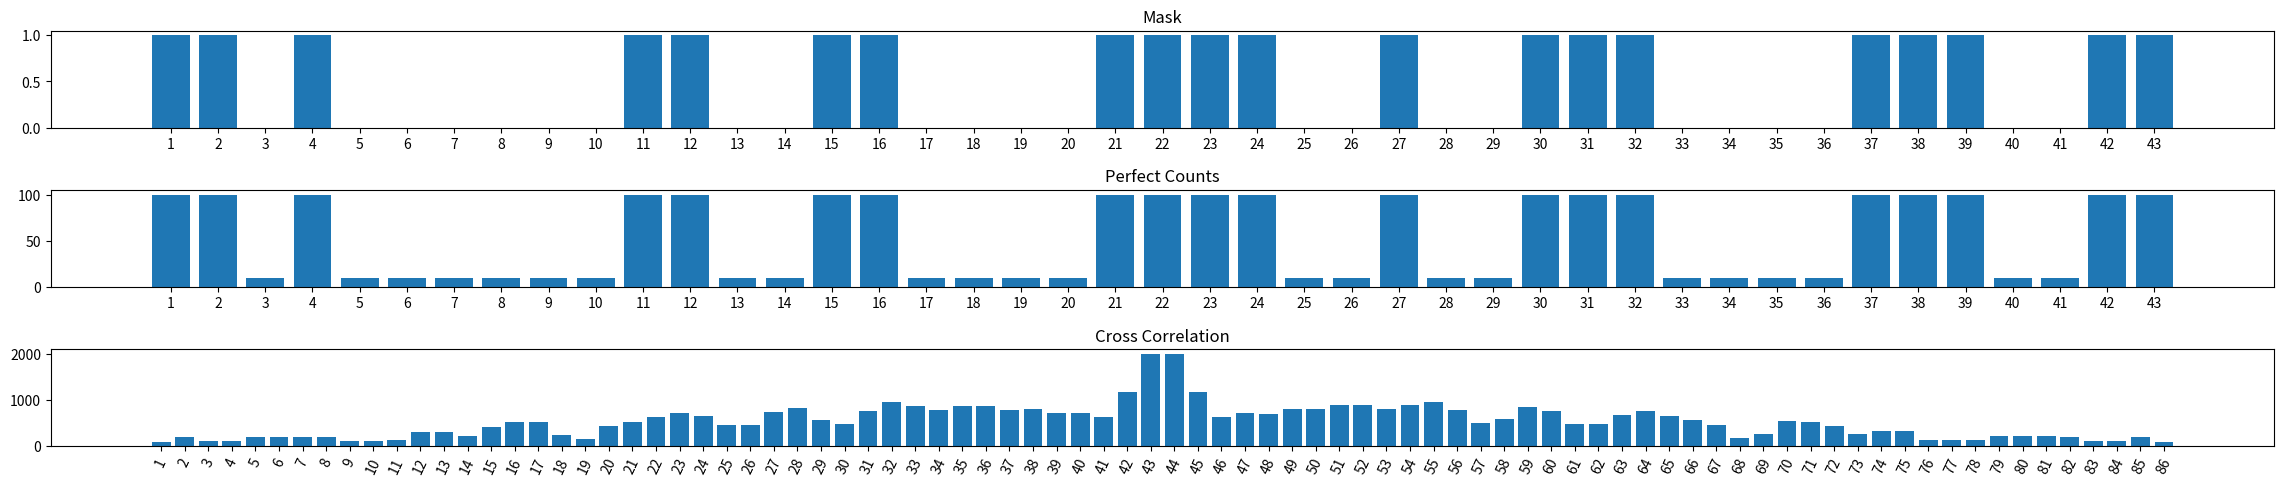

Generate this figure with matplotlib:
import matplotlib.pyplot as plt
import numpy as np
import random

#the mask is static
mask = [1, 1, 0, 1, 0, 0, 0, 0, 0, 0, 1, 1, 0, 0, 1, 1, 0, 0, 0, 0, 1, 1, 1, 1, 0, 0, 1, 0, 0, 1, 1, 1, 0, 0, 0, 0, 1, 1, 1, 0, 0, 1, 1]
#for this case, the count or cast "shadow" is an exact shadow of the mask
count = []

#Fills our count array perfectly. 10 signifies no x-ray hits
#100 signifies an x-ray hit
for x in range(len(mask)):
    if mask[x] == 0:
        count.append(10)
    else:
        count.append(100)

#calculates coefficient correlation of 2 arrays
def coef(arr1, arr2):
    coefficient = 0
    for x in range(len(arr1)):
        num = arr1[x] * arr2[x]
        coefficient += num

    return coefficient

#Our cross correlation array
cc = []

#Keeps shifting the count array left, calculates the correlation coefficient
#between the shifted to the left count array and the mask
#and appends it to the correlation array

for x in range(len(mask)):
    
    shifting = np.pad(count, (0, x), mode='constant')[x:]
    shifted = shifting.tolist()
    if (len(shifted) > 0):
        co = coef(mask, shifted)
        cc.append(co)
    else:
        co = coef(mask, count)
        cc.append(co)

#Reversing our cc array here ensures that the center of the bar graph is the case where there is no shift
temp = cc
cc = temp[::-1]

#Keeps shifting the count array right, calculates the correlation coefficient
#between the shifted to the right count array and the mask
#and appends it to the correlation array

for x in range(len(mask)):
    
    shifting = np.pad(count, (x, 0), mode='constant')[:-x]
    shifted = shifting.tolist()
    if (len(shifted) > 0):
        co = coef(mask, shifted)
        cc.append(co)
    else:
        co = coef(mask, count)
        cc.append(co)

#Used only for the x axis of our mask and count graphs
xaxis = []
for x in range(len(mask)):
    xaxis.append(str(x + 1))

#Used only for the x axis of our cross correlation graph
xaxiscc = []
for x in range(len(mask) * 2):
    xaxiscc.append(str(x + 1))

#Everything after this is plotting our graphs
figure, axis = plt.subplots(3)

axis[0].bar(xaxis, mask)
axis[0].set_title("Mask")

axis[1].bar(xaxis, count)
axis[1].set_title("Perfect Counts")

axis[2].bar(xaxiscc, cc)
axis[2].set_title("Cross Correlation")
axis[2].tick_params(axis='x', rotation=65)

figure.tight_layout()
figure.set_figheight(5)
figure.set_figwidth(25)
plt.show()
